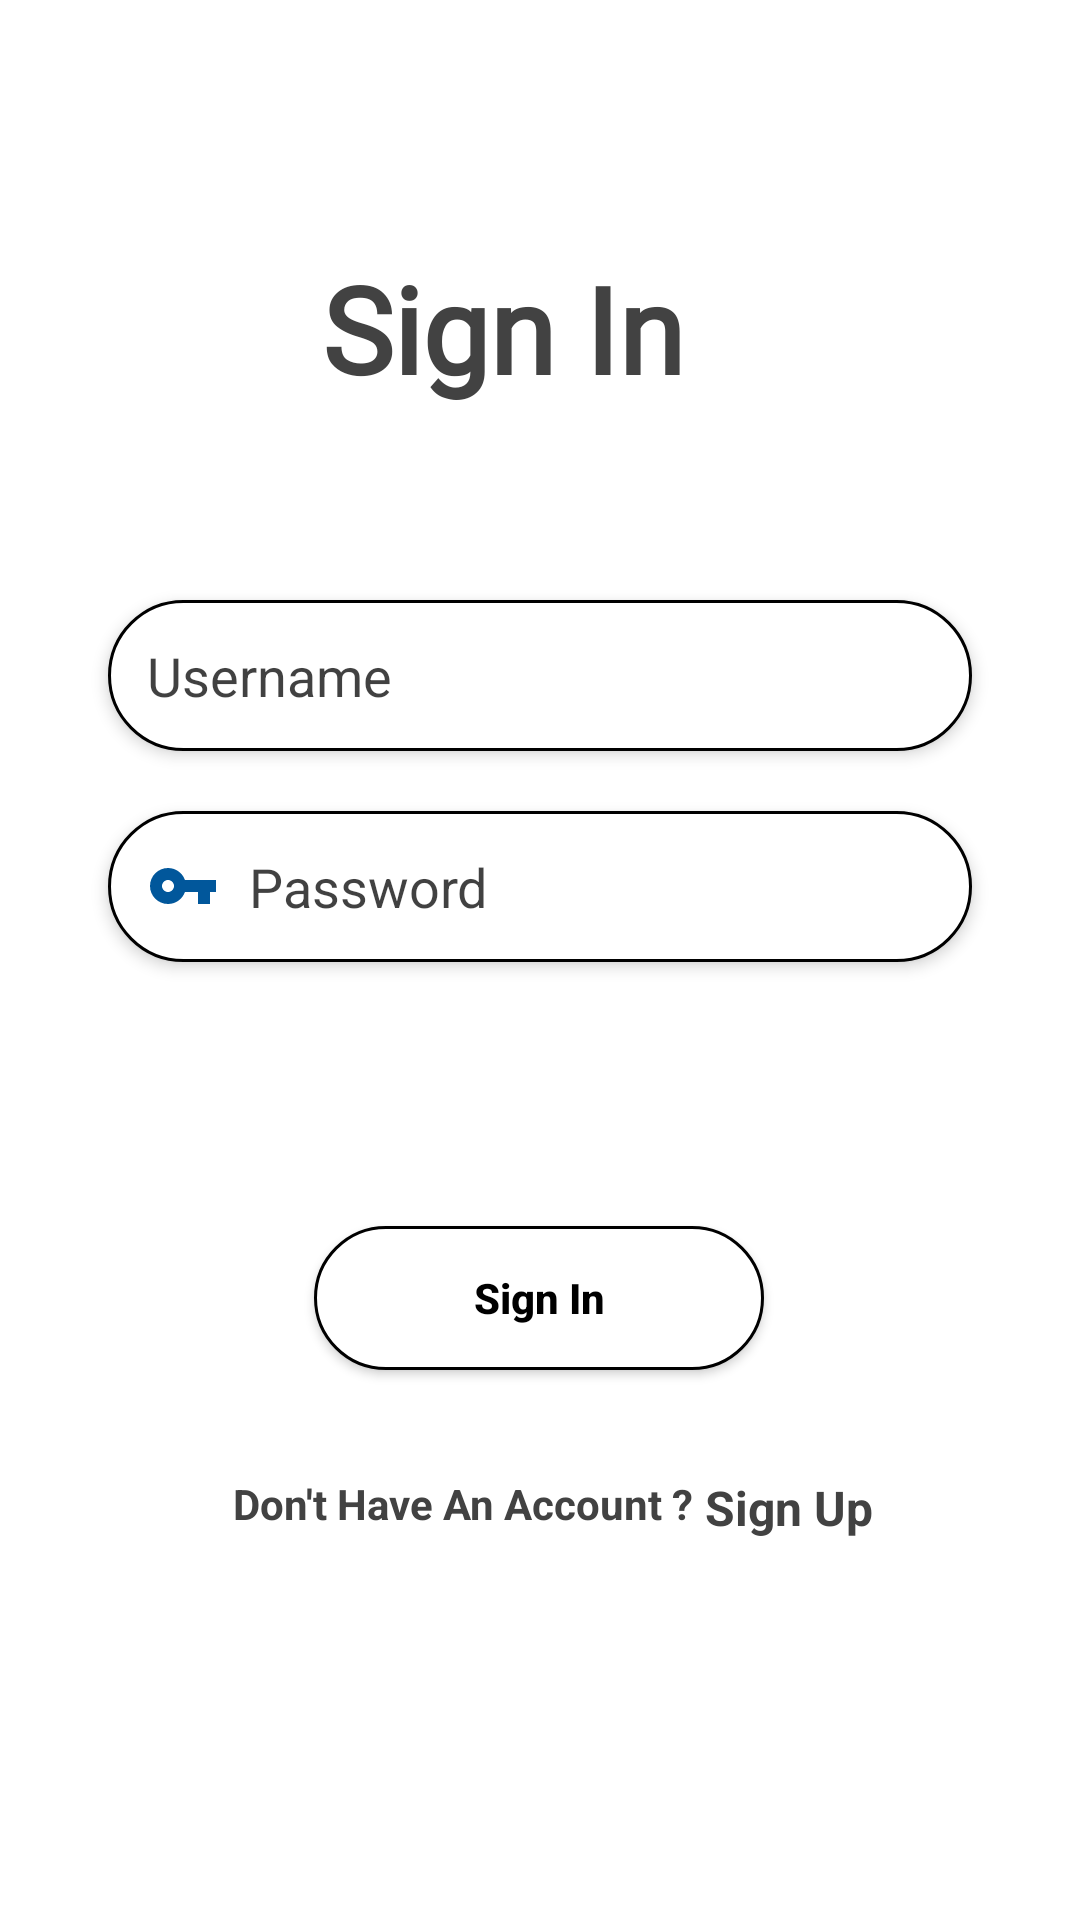

Layout XML and referenced resources for this Android screen:
<!-- AndroidManifest.xml: application theme Theme.MyToDoList -->
<!-- res/layout/activity_login.xml -->
<?xml version="1.0" encoding="utf-8"?>
<androidx.constraintlayout.widget.ConstraintLayout xmlns:android="http://schemas.android.com/apk/res/android"
    xmlns:app="http://schemas.android.com/apk/res-auto"
    xmlns:tools="http://schemas.android.com/tools"
    android:layout_width="match_parent"
    android:layout_height="match_parent"
    android:background="@color/cardview_light_background"
    tools:context=".Login">


    <TextView
        android:id="@+id/label"
        android:layout_width="wrap_content"
        android:layout_height="wrap_content"
        android:fontFamily="@font/aclonica"
        android:text="Sign In"
        android:textColor="@color/cardview_dark_background"
        android:textSize="40sp"

        android:textStyle="bold"
        app:layout_constraintBottom_toBottomOf="parent"
        app:layout_constraintEnd_toEndOf="parent"
        app:layout_constraintHorizontal_bias="0.448"
        app:layout_constraintStart_toStartOf="parent"
        app:layout_constraintTop_toTopOf="parent"
        app:layout_constraintVertical_bias="0.141" />

    <EditText
        android:id="@+id/email_login"
        android:layout_width="0dp"
        android:layout_height="wrap_content"
        android:layout_marginTop="64dp"
        android:background="@drawable/edit_text_bg"
        android:drawableLeft="@drawable/ic_baseline_account_circle"
        android:drawablePadding="10dp"
        android:elevation="3dp"
        android:padding="13dp"
        android:hint="Username"
        android:textColorHint="#BE000000"
        android:textColor="@color/black"
        app:layout_constraintEnd_toEndOf="parent"
        app:layout_constraintStart_toStartOf="parent"
        app:layout_constraintTop_toBottomOf="@+id/label"
        app:layout_constraintWidth_percent=".8" />

    <EditText
        android:id="@+id/password_login"
        android:layout_width="0dp"
        android:layout_height="wrap_content"
        android:layout_marginTop="20dp"
        android:background="@drawable/edit_text_bg"
        android:drawableLeft="@drawable/ic_baseline_vpn_key_24"
        android:drawablePadding="10dp"
        android:outlineAmbientShadowColor="@color/black"
        android:elevation="3dp"
        android:padding="13dp"
        android:hint="Password"
        android:textColorHint="#BE000000"
        android:textColor="@color/black"
        app:layout_constraintEnd_toEndOf="parent"
        app:layout_constraintStart_toStartOf="parent"
        app:layout_constraintTop_toBottomOf="@+id/email_login"
        app:layout_constraintWidth_percent=".8" />

    <Button
        android:id="@+id/login_btn"
        android:layout_width="150dp"
        android:onClick="login"
        android:layout_height="wrap_content"
        android:layout_marginTop="88dp"
        android:background="@drawable/edit_text_bg"
        android:padding="14dp"
        android:elevation="10sp"
        android:text="Sign In"
        android:textAllCaps="false"
        android:textColor="@color/black"
        android:textStyle="bold"
        app:layout_constraintEnd_toEndOf="parent"
        app:layout_constraintHorizontal_bias="0.498"
        app:layout_constraintStart_toStartOf="parent"
        app:layout_constraintTop_toBottomOf="@+id/password_login"
        app:layout_constraintWidth_percent=".8"
        />

    <TextView
        android:id="@+id/textView"
        android:layout_width="wrap_content"
        android:layout_height="wrap_content"
        android:text="Don't Have An Account ?"
        android:textColor="@color/cardview_dark_background"
        android:textStyle="bold"
        app:layout_constraintBottom_toBottomOf="parent"
        app:layout_constraintEnd_toEndOf="parent"
        app:layout_constraintHorizontal_bias="0.375"
        app:layout_constraintStart_toStartOf="parent"
        app:layout_constraintTop_toBottomOf="@+id/login_btn"
        app:layout_constraintVertical_bias="0.212" />

    <TextView
        android:id="@+id/sign_up"
        android:layout_width="wrap_content"
        android:onClick="signup"
        android:layout_height="wrap_content"
        android:text=" Sign Up"
        android:textSize="16dp"
        android:textColor="@color/cardview_dark_background"
        android:textStyle="bold"
        app:layout_constraintBottom_toBottomOf="@+id/textView"
        app:layout_constraintEnd_toEndOf="parent"
        app:layout_constraintStart_toEndOf="@+id/textView"
        app:layout_constraintTop_toTopOf="@+id/textView"
        app:layout_constraintHorizontal_bias="0"
        app:layout_constraintVertical_bias="0.0" />


</androidx.constraintlayout.widget.ConstraintLayout>
<!-- resources referenced by this layout -->
<resources>
  <!-- drawable edit_text_bg (drawable) -->
  <?xml version="1.0" encoding="utf-8"?>
  <shape xmlns:android="http://schemas.android.com/apk/res/android">
  
      <corners android:radius="50dp"/>
      <solid android:color="@color/white"/>
      <stroke android:color="#000000" android:width="1dp"/>
  
  </shape>
  <!-- drawable ic_baseline_vpn_key_24 (drawable) -->
  <vector android:height="24dp" android:tint="#01579B"
      android:viewportHeight="24" android:viewportWidth="24"
      android:width="24dp" xmlns:android="http://schemas.android.com/apk/res/android">
      <path android:fillColor="@android:color/white" android:pathData="M12.65,10C11.83,7.67 9.61,6 7,6c-3.31,0 -6,2.69 -6,6s2.69,6 6,6c2.61,0 4.83,-1.67 5.65,-4H17v4h4v-4h2v-4H12.65zM7,14c-1.1,0 -2,-0.9 -2,-2s0.9,-2 2,-2 2,0.9 2,2 -0.9,2 -2,2z"/>
  </vector>
  <style name="Theme.MyToDoList" parent="Theme.MaterialComponents.DayNight.DarkActionBar">
          
          <item name="colorPrimary"> @color/black</item>
          <item name="colorPrimaryVariant">@color/black</item>
          <item name="colorOnPrimary">@color/white</item>
          
          <item name="colorSecondary">@color/teal_200</item>
          <item name="colorSecondaryVariant">@color/teal_700</item>
          <item name="colorOnSecondary">@color/black</item>
          
          <item name="android:statusBarColor" tools:targetApi="l">?attr/colorPrimaryVariant</item>
          
      </style>
  <!-- not gathered from this repository: default colours our renderer supplied (Android Studio template values) -->
  <color name="teal_200">#FF03DAC5</color>
  <color name="teal_700">#FF018786</color>
  <color name="black">#FF000000</color>
  <color name="white">#FFFFFFFF</color>
</resources>
